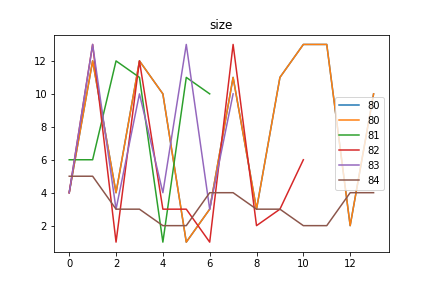

The table this chart was drawn from, first rows:
size, Avg_max_fit, Gen, Dataset, CosDist, Hof
80, 109.0, 15, [6, 6, 6, 6], 1.0, if_then_else(sub(addOneAll(repeat(add(ad…, [4, 12, 4, 12, 10, 1, 3, 11, 3, 11, 13, …
81, 109.0, 51, [6, 6, 6, 6], 0.397, if_then_else(if_then_else(addOneAll(repe…, [6, 6, 12, 11, 1, 11, 10]
82, 109.0, 13, [6, 6, 6, 6], 0.7818, mul(if_then_else(if_then_else(if_then_el…, [4, 13, 1, 12, 3, 3, 1, 13, 2, 3, 6]
83, 109, 30, [6, 6, 6, 6], 1.0, repeat(add(if_then_else(if_then_else(sub…, [4, 13, 3, 10, 4, 13, 3, 10]
84, 109.0, 66, [6, 6, 6, 6], 1.0, concatenate(subOneAll(repeat(mul(add(add…, [5, 5, 3, 3, 2, 2, 4, 4, 3, 3, 2, 2, 4, …
